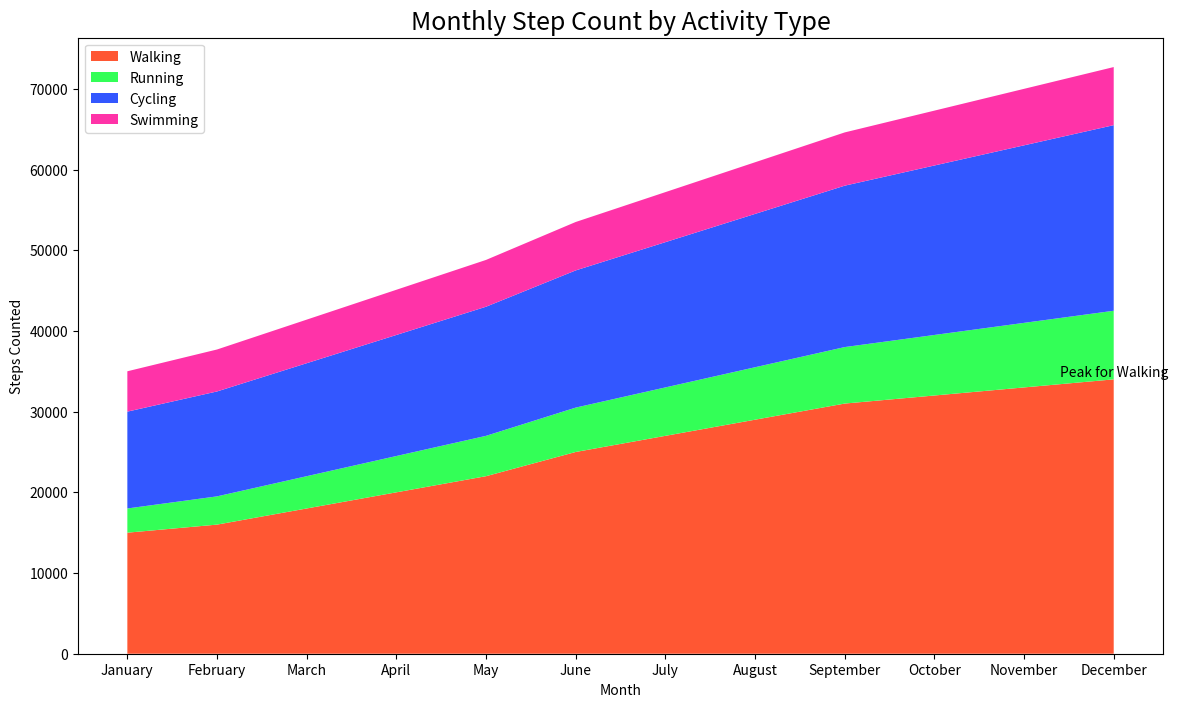

Write Python code to recreate this figure.

import matplotlib.pyplot as plt

# Table data represented as lists
months = ['January', 'February', 'March', 'April', 'May', 'June',
          'July', 'August', 'September', 'October', 'November', 'December']
walking = [15000, 16000, 18000, 20000, 22000, 25000, 27000, 29000, 31000, 32000, 33000, 34000]
running = [3000, 3500, 4000, 4500, 5000, 5500, 6000, 6500, 7000, 7500, 8000, 8500]
cycling = [12000, 13000, 14000, 15000, 16000, 17000, 18000, 19000, 20000, 21000, 22000, 23000]
swimming = [5000, 5200, 5400, 5600, 5800, 6000, 6200, 6400, 6600, 6800, 7000, 7200]

# Create a stacked area chart
plt.figure(figsize=(14, 8))  # Change width and height of the chart
plt.stackplot(months, walking, running, cycling, swimming, 
              colors=['#FF5733', '#33FF57', '#3357FF', '#FF33A8'])  # Modify the color scheme

# Add title and labels
plt.title('Monthly Step Count by Activity Type', fontdict={'fontsize': 18})
plt.xlabel('Month')
plt.ylabel('Steps Counted')

# Add legend
plt.legend(['Walking', 'Running', 'Cycling', 'Swimming'], loc='upper left')

# Assign annotation/text label on the chart for the peak of Walking
peak_steps_month = months[walking.index(max(walking))]
peak_steps_value = max(walking)
plt.text(peak_steps_month, peak_steps_value, 'Peak for Walking', ha='center', va='bottom')

# Display the chart
plt.show()
